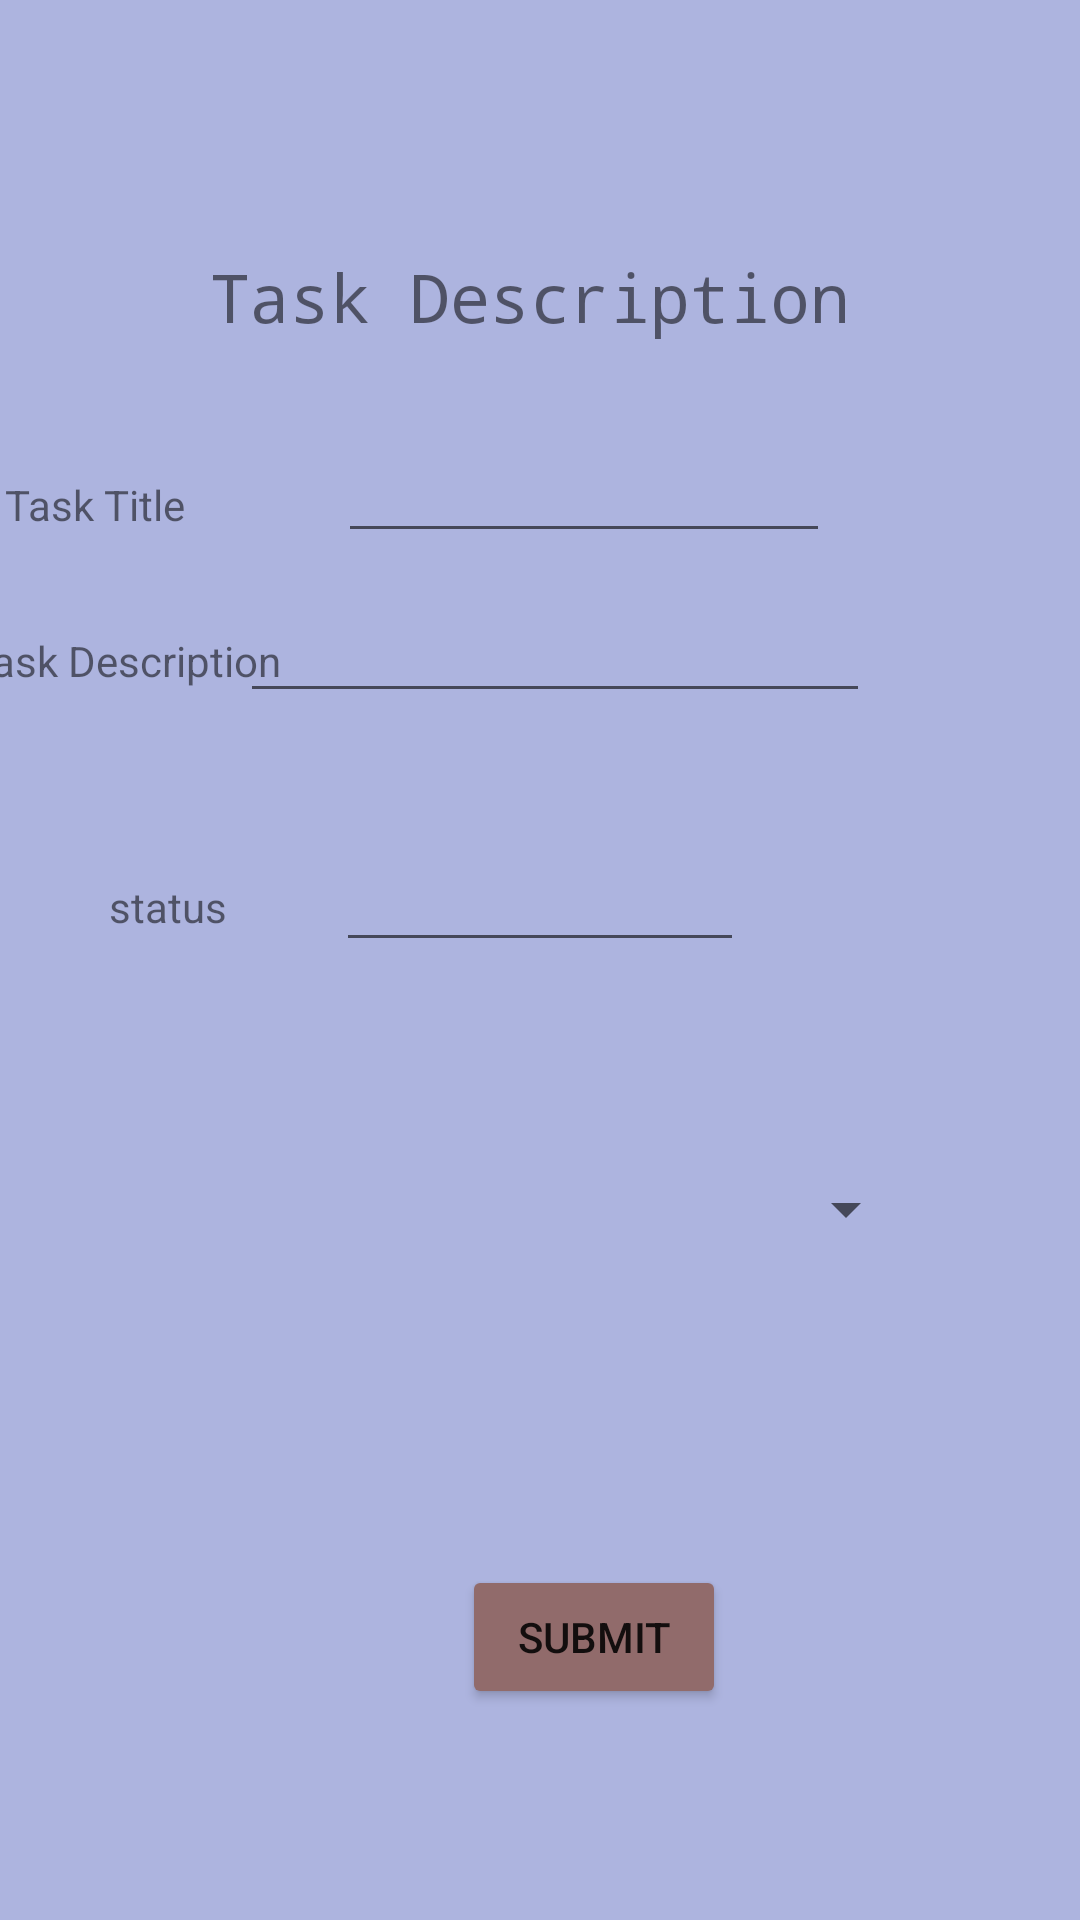

Android layout source for this screen:
<!-- AndroidManifest.xml: application theme Theme.TaskMaster -->
<!-- res/layout/activity_main2.xml -->
<?xml version="1.0" encoding="utf-8"?>
<androidx.constraintlayout.widget.ConstraintLayout xmlns:android="http://schemas.android.com/apk/res/android"
  xmlns:app="http://schemas.android.com/apk/res-auto"
  xmlns:tools="http://schemas.android.com/tools"
  android:layout_width="match_parent"
  android:layout_height="match_parent"
  android:background="#28388F"
  android:backgroundTint="#6D3F51B5"
  tools:context=".Activity2">


  <TextView
    android:id="@+id/textView3"
    android:layout_width="220dp"
    android:layout_height="30dp"
    android:layout_marginTop="84dp"

    android:capitalize="characters"
    android:fontFamily="monospace"
    android:text="Task Description "
    android:textSize="20sp"
    app:autoSizeTextType="uniform"
    app:layout_constraintEnd_toEndOf="parent"
    app:layout_constraintStart_toStartOf="parent"
    app:layout_constraintTop_toTopOf="parent" />

  <EditText
    android:id="@+id/titleA"
    android:layout_width="164dp"
    android:layout_height="40dp"
    android:ems="10"
    android:inputType="textPersonName"
    app:layout_constraintBottom_toTopOf="@+id/desc"
    app:layout_constraintEnd_toEndOf="parent"
    app:layout_constraintHorizontal_bias="0.574"
    app:layout_constraintStart_toStartOf="parent"
    app:layout_constraintTop_toBottomOf="@+id/textView3"
    app:layout_constraintVertical_bias="0.715" />

  <EditText
    android:id="@+id/desc"
    android:layout_width="wrap_content"
    android:layout_height="wrap_content"
    android:layout_marginBottom="284dp"
    android:ems="10"
    android:inputType="textPersonName"
    app:layout_constraintBottom_toTopOf="@+id/addTask"
    app:layout_constraintEnd_toEndOf="@+id/titleA"
    app:layout_constraintHorizontal_bias="0.717"
    app:layout_constraintStart_toStartOf="@+id/titleA" />

  <Button
    android:id="@+id/addTask"
    android:layout_width="wrap_content"
    android:layout_height="wrap_content"
    android:backgroundTint="#916B6B"
    android:text="Submit"
    app:layout_constraintBottom_toBottomOf="parent"
    app:layout_constraintEnd_toEndOf="parent"
    app:layout_constraintHorizontal_bias="0.566"
    app:layout_constraintStart_toStartOf="parent"
    app:layout_constraintTop_toBottomOf="@+id/textView3"
    app:layout_constraintVertical_bias="0.853" />

  <EditText
    android:id="@+id/status"
    android:layout_width="136dp"
    android:layout_height="43dp"
    android:layout_marginTop="40dp"
    android:layout_marginEnd="2dp"
    android:ems="10"
    android:inputType="textPersonName"
    app:layout_constraintBottom_toTopOf="@+id/addTask"
    app:layout_constraintEnd_toEndOf="@+id/desc"
    app:layout_constraintHorizontal_bias="0.444"
    app:layout_constraintStart_toStartOf="@+id/desc"
    app:layout_constraintTop_toBottomOf="@+id/desc"
    app:layout_constraintVertical_bias="0.0" />

  <TextView
    android:id="@+id/textView7"
    android:layout_width="62dp"
    android:layout_height="16dp"
    android:text="Task Title"
    app:layout_constraintBaseline_toBaselineOf="@+id/titleA"
    app:layout_constraintEnd_toEndOf="@+id/textView8"
    app:layout_constraintHorizontal_bias="0.296"
    app:layout_constraintStart_toStartOf="@+id/textView8" />

  <TextView
    android:id="@+id/textView8"
    android:layout_width="wrap_content"
    android:layout_height="wrap_content"
    android:text="Task Description"
    app:layout_constraintBaseline_toBaselineOf="@+id/desc"
    app:layout_constraintEnd_toStartOf="@+id/desc"
    app:layout_constraintHorizontal_bias="0.45"
    app:layout_constraintStart_toStartOf="parent" />

  <TextView
    android:id="@+id/textView9"
    android:layout_width="wrap_content"
    android:layout_height="wrap_content"
    android:text="status"
    app:layout_constraintBaseline_toBaselineOf="@+id/status"
    app:layout_constraintEnd_toStartOf="@+id/status"
    app:layout_constraintStart_toStartOf="parent" />

  <Spinner
    android:id="@+id/spinner"
    android:layout_width="149dp"
    android:layout_height="40dp"
    android:layout_marginStart="8dp"
    android:layout_marginTop="8dp"
    android:layout_marginEnd="8dp"
    android:layout_marginBottom="8dp"
    app:layout_constraintBottom_toBottomOf="parent"
    app:layout_constraintEnd_toEndOf="parent"
    app:layout_constraintHorizontal_bias="0.764"
    app:layout_constraintStart_toStartOf="parent"
    app:layout_constraintTop_toTopOf="parent"
    app:layout_constraintVertical_bias="0.642" />

</androidx.constraintlayout.widget.ConstraintLayout>
<!-- resources referenced by this layout -->
<resources>
  <style name="Theme.TaskMaster" parent="Theme.MaterialComponents.DayNight.DarkActionBar">
          
          <item name="colorPrimary">@color/purple_500</item>
          <item name="colorPrimaryVariant">@color/purple_700</item>
          <item name="colorOnPrimary">@color/white</item>
          
          <item name="colorSecondary">@color/teal_200</item>
          <item name="colorSecondaryVariant">@color/teal_700</item>
          <item name="colorOnSecondary">@color/black</item>
          
          <item name="android:statusBarColor" tools:targetApi="l">?attr/colorPrimaryVariant</item>
          
      </style>
  <color name="purple_500">#FF6200EE</color>
  <color name="purple_700">#FF3700B3</color>
  <color name="white">#FFFFFFFF</color>
  <color name="teal_200">#FF03DAC5</color>
  <color name="teal_700">#FF018786</color>
  <color name="black">#FF000000</color>
</resources>
